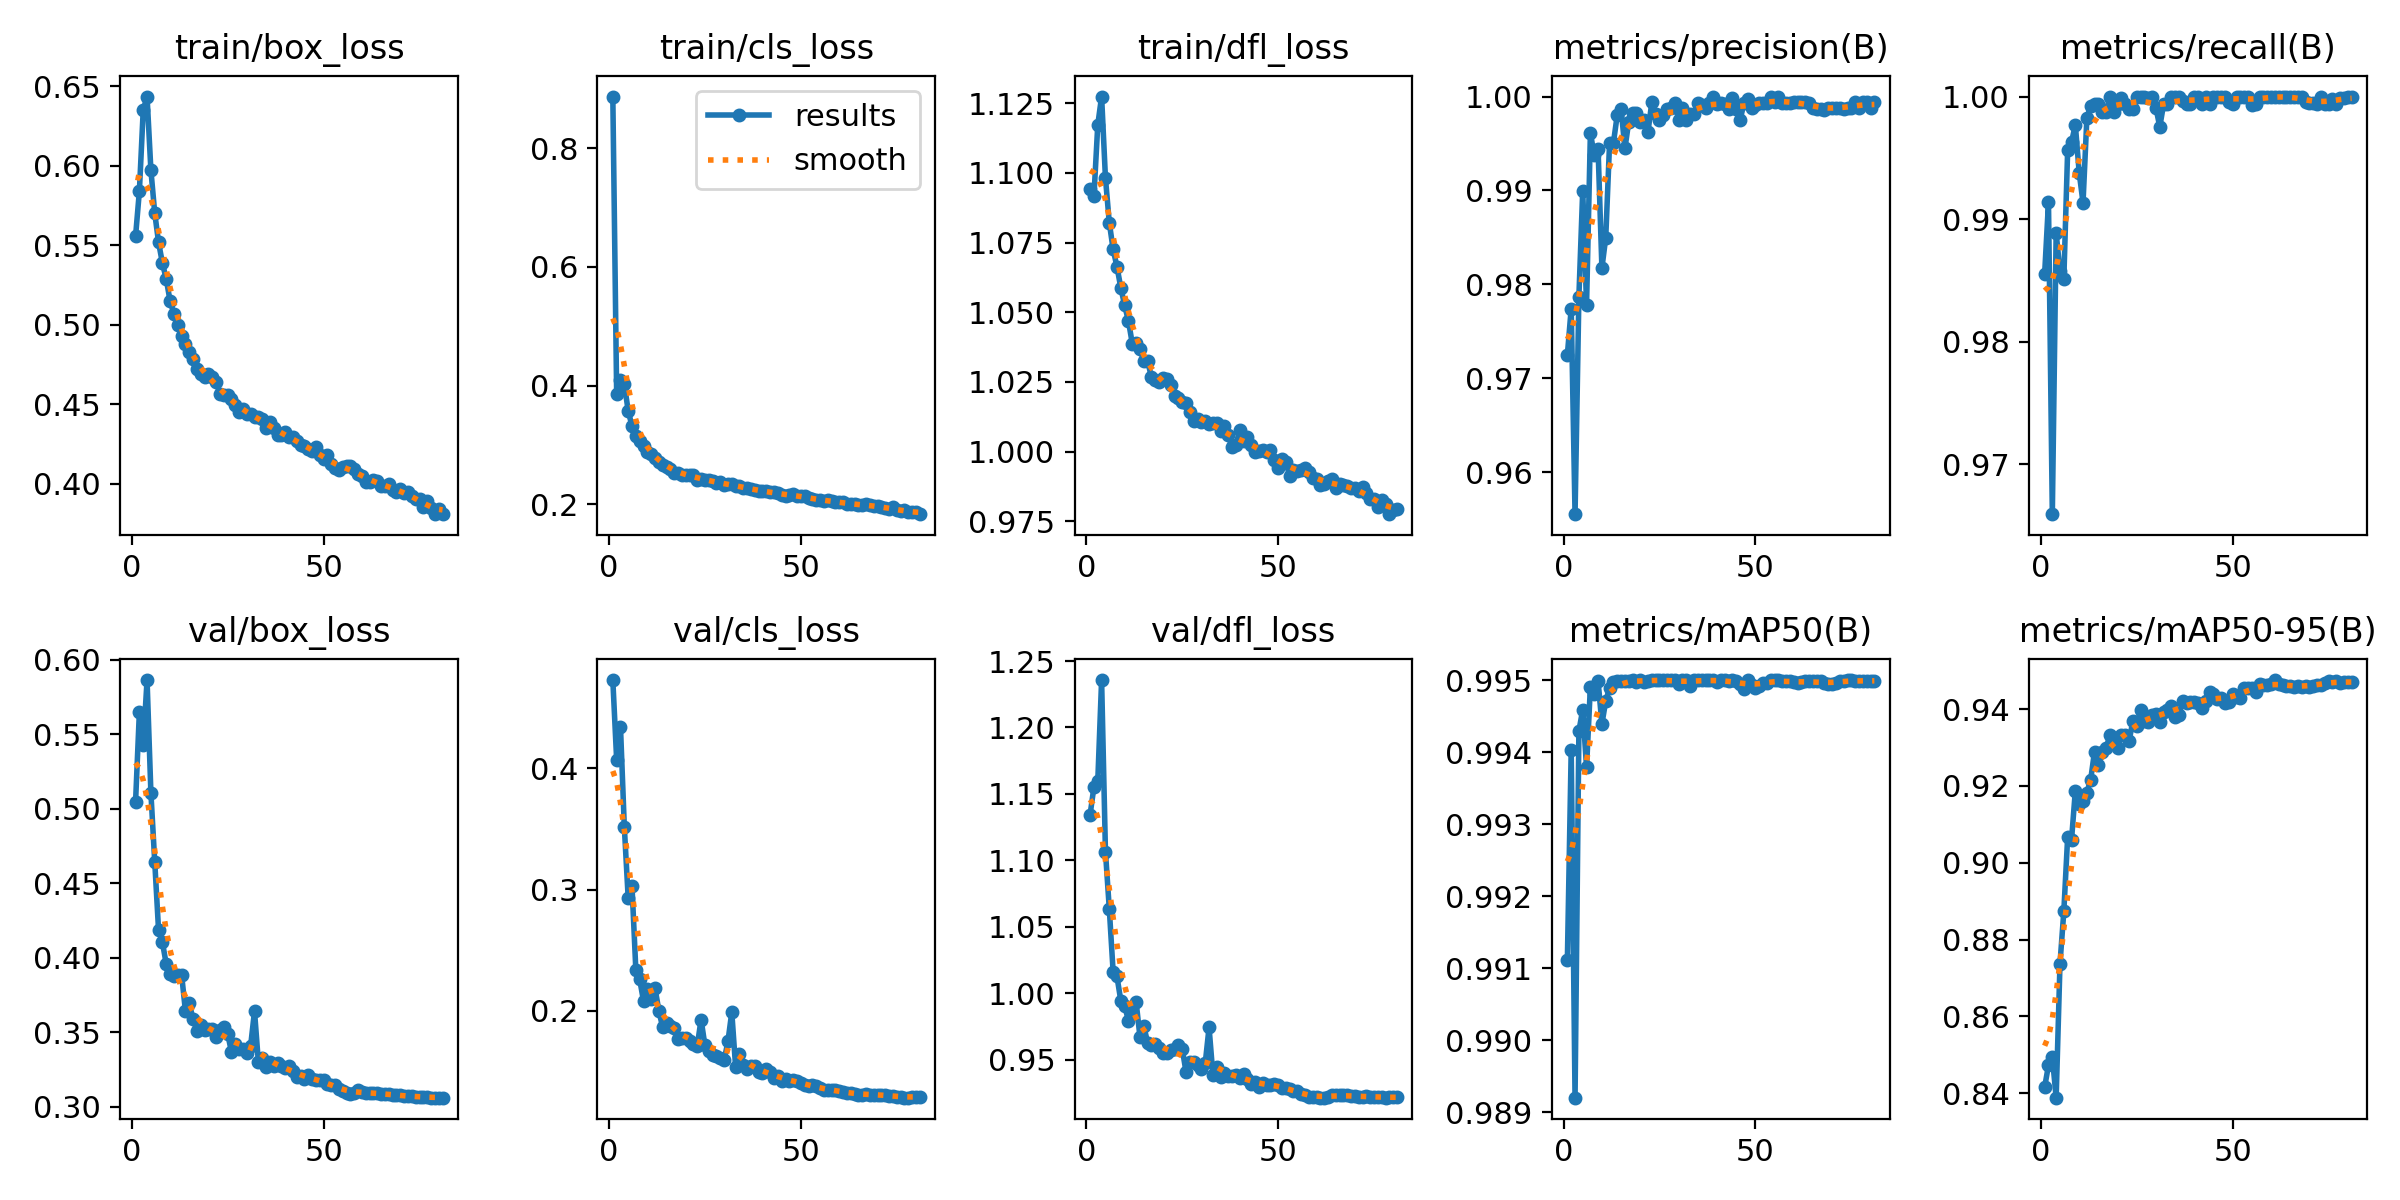

Data behind this chart, as committed beside it:
epoch, time, train/box_loss, train/cls_loss, train/dfl_loss, metrics/precision(B), metrics/recall(B), metrics/mAP50(B), metrics/mAP50-95(B), val/box_loss, val/cls_loss, val/dfl_loss, lr/pg0, lr/pg1, lr/pg2, lr/pg3, lr/pg4, lr/pg5, lr/pg6, lr/pg7
1, 59.17, 0.5556, 0.8874, 1.094, 0.9725, 0.9855, 0.9911, 0.8416, 0.5043, 0.473, 1.134, 0.009975, 0.003325, 0.009975, 0.003325, 0.009975, 0.003325, 0.009975, 0.003325
2, 113.9, 0.5841, 0.3862, 1.092, 0.9774, 0.9914, 0.994, 0.8473, 0.5649, 0.4072, 1.155, 0.01978, 0.006593, 0.01978, 0.006593, 0.01978, 0.006593, 0.01978, 0.006593
3, 166.3, 0.6351, 0.4088, 1.117, 0.9555, 0.9659, 0.9892, 0.8495, 0.5428, 0.4343, 1.159, 0.02938, 0.009794, 0.02938, 0.009794, 0.02938, 0.009794, 0.02938, 0.009794
4, 218.3, 0.6436, 0.4018, 1.127, 0.9787, 0.9889, 0.9943, 0.8388, 0.5864, 0.3516, 1.236, 0.02911, 0.009703, 0.02911, 0.009703, 0.02911, 0.009703, 0.02911, 0.009703
5, 270.3, 0.5974, 0.3576, 1.098, 0.99, 0.9858, 0.9946, 0.8738, 0.5107, 0.2933, 1.107, 0.02881, 0.009604, 0.02881, 0.009604, 0.02881, 0.009604, 0.02881, 0.009604
6, 323, 0.5704, 0.3313, 1.082, 0.9778, 0.9851, 0.9938, 0.8874, 0.4644, 0.3027, 1.064, 0.02851, 0.009505, 0.02851, 0.009505, 0.02851, 0.009505, 0.02851, 0.009505
7, 375.1, 0.5519, 0.3147, 1.073, 0.9961, 0.9957, 0.9949, 0.9067, 0.4184, 0.2336, 1.016, 0.02822, 0.009406, 0.02822, 0.009406, 0.02822, 0.009406, 0.02822, 0.009406
8, 427.1, 0.5389, 0.306, 1.066, 0.9937, 0.9963, 0.9948, 0.9059, 0.4104, 0.2259, 1.013, 0.02792, 0.009307, 0.02792, 0.009307, 0.02792, 0.009307, 0.02792, 0.009307
9, 479.1, 0.5288, 0.2971, 1.059, 0.9944, 0.9977, 0.995, 0.9188, 0.3958, 0.208, 0.9944, 0.02762, 0.009208, 0.02762, 0.009208, 0.02762, 0.009208, 0.02762, 0.009208
10, 530.9, 0.5151, 0.287, 1.053, 0.9817, 0.9938, 0.9944, 0.9152, 0.3893, 0.2181, 0.9903, 0.02733, 0.009109, 0.02733, 0.009109, 0.02733, 0.009109, 0.02733, 0.009109
11, 582.7, 0.507, 0.2841, 1.047, 0.985, 0.9913, 0.9947, 0.916, 0.3879, 0.21, 0.9794, 0.02703, 0.00901, 0.02703, 0.00901, 0.02703, 0.00901, 0.02703, 0.00901
12, 634.6, 0.5, 0.277, 1.039, 0.9951, 0.9982, 0.9949, 0.9183, 0.3884, 0.2187, 0.9846, 0.02673, 0.008911, 0.02673, 0.008911, 0.02673, 0.008911, 0.02673, 0.008911
13, 686.5, 0.4931, 0.2714, 1.039, 0.9951, 0.9993, 0.995, 0.9217, 0.3887, 0.1999, 0.9931, 0.02644, 0.008812, 0.02644, 0.008812, 0.02644, 0.008812, 0.02644, 0.008812
14, 738.3, 0.4881, 0.2663, 1.037, 0.998, 0.9994, 0.995, 0.929, 0.3642, 0.1862, 0.967, 0.02614, 0.008713, 0.02614, 0.008713, 0.02614, 0.008713, 0.02614, 0.008713
15, 790.1, 0.4831, 0.2624, 1.033, 0.9987, 0.9994, 0.995, 0.9255, 0.3694, 0.1898, 0.975, 0.02584, 0.008614, 0.02584, 0.008614, 0.02584, 0.008614, 0.02584, 0.008614
16, 843.1, 0.4786, 0.2599, 1.032, 0.9945, 0.9988, 0.995, 0.9287, 0.3587, 0.1872, 0.9626, 0.02555, 0.008515, 0.02555, 0.008515, 0.02555, 0.008515, 0.02555, 0.008515
17, 895.2, 0.472, 0.2528, 1.027, 0.9973, 0.9988, 0.995, 0.9298, 0.3512, 0.1862, 0.9609, 0.02525, 0.008416, 0.02525, 0.008416, 0.02525, 0.008416, 0.02525, 0.008416
18, 947.1, 0.4691, 0.2525, 1.026, 0.9982, 1, 0.995, 0.9332, 0.3552, 0.1769, 0.9617, 0.02495, 0.008317, 0.02495, 0.008317, 0.02495, 0.008317, 0.02495, 0.008317
19, 998.9, 0.4675, 0.249, 1.025, 0.9983, 0.9988, 0.995, 0.9312, 0.3517, 0.1776, 0.9583, 0.02465, 0.008218, 0.02465, 0.008218, 0.02465, 0.008218, 0.02465, 0.008218
20, 1051, 0.4691, 0.2493, 1.026, 0.9973, 0.9994, 0.995, 0.93, 0.3519, 0.1773, 0.955, 0.02436, 0.008119, 0.02436, 0.008119, 0.02436, 0.008119, 0.02436, 0.008119
21, 1103, 0.4671, 0.2491, 1.026, 0.9975, 0.9999, 0.995, 0.9332, 0.3521, 0.1748, 0.9549, 0.02406, 0.00802, 0.02406, 0.00802, 0.02406, 0.00802, 0.02406, 0.00802
22, 1155, 0.4642, 0.2488, 1.024, 0.9962, 0.9994, 0.995, 0.9332, 0.3467, 0.1724, 0.9571, 0.02376, 0.007921, 0.02376, 0.007921, 0.02376, 0.007921, 0.02376, 0.007921
23, 1206, 0.4566, 0.2412, 1.02, 0.9994, 0.999, 0.995, 0.9316, 0.3517, 0.1711, 0.9582, 0.02347, 0.007822, 0.02347, 0.007822, 0.02347, 0.007822, 0.02347, 0.007822
24, 1260, 0.456, 0.2429, 1.019, 0.9981, 0.999, 0.995, 0.937, 0.3538, 0.1928, 0.9607, 0.02317, 0.007723, 0.02317, 0.007723, 0.02317, 0.007723, 0.02317, 0.007723
25, 1315, 0.4557, 0.2402, 1.018, 0.9975, 1, 0.995, 0.9356, 0.3491, 0.1714, 0.9582, 0.02287, 0.007624, 0.02287, 0.007624, 0.02287, 0.007624, 0.02287, 0.007624
26, 1370, 0.4536, 0.241, 1.017, 0.998, 1, 0.995, 0.9398, 0.3367, 0.1672, 0.9406, 0.02258, 0.007525, 0.02258, 0.007525, 0.02258, 0.007525, 0.02258, 0.007525
27, 1425, 0.4495, 0.2384, 1.014, 0.9987, 1, 0.995, 0.9369, 0.3418, 0.1636, 0.948, 0.02228, 0.007426, 0.02228, 0.007426, 0.02228, 0.007426, 0.02228, 0.007426
28, 1480, 0.4452, 0.2354, 1.011, 0.9988, 0.9999, 0.995, 0.9366, 0.339, 0.1627, 0.9478, 0.02198, 0.007327, 0.02198, 0.007327, 0.02198, 0.007327, 0.02198, 0.007327
29, 1536, 0.447, 0.2366, 1.012, 0.9993, 1, 0.995, 0.9384, 0.3387, 0.1611, 0.9458, 0.02168, 0.007228, 0.02168, 0.007228, 0.02168, 0.007228, 0.02168, 0.007228
30, 1589, 0.4443, 0.2319, 1.01, 0.9975, 0.9991, 0.9949, 0.9387, 0.336, 0.1591, 0.9432, 0.02139, 0.007129, 0.02139, 0.007129, 0.02139, 0.007129, 0.02139, 0.007129
31, 1643, 0.4442, 0.2336, 1.011, 0.9988, 0.9975, 0.995, 0.9366, 0.3411, 0.1747, 0.9471, 0.02109, 0.00703, 0.02109, 0.00703, 0.02109, 0.00703, 0.02109, 0.00703
32, 1697, 0.4421, 0.2343, 1.01, 0.9975, 0.9994, 0.995, 0.9392, 0.3642, 0.1988, 0.9741, 0.02079, 0.006931, 0.02079, 0.006931, 0.02079, 0.006931, 0.02079, 0.006931
33, 1752, 0.4423, 0.2306, 1.01, 0.9981, 0.9994, 0.9949, 0.9397, 0.3302, 0.1535, 0.9385, 0.0205, 0.006832, 0.0205, 0.006832, 0.0205, 0.006832, 0.0205, 0.006832
34, 1805, 0.441, 0.2304, 1.01, 0.9981, 1, 0.995, 0.9409, 0.3327, 0.1641, 0.9445, 0.0202, 0.006733, 0.0202, 0.006733, 0.0202, 0.006733, 0.0202, 0.006733
35, 1860, 0.4351, 0.2273, 1.007, 0.9993, 1, 0.995, 0.9379, 0.3266, 0.155, 0.9369, 0.0199, 0.006634, 0.0199, 0.006634, 0.0199, 0.006634, 0.0199, 0.006634
36, 1913, 0.4387, 0.2271, 1.009, 0.9991, 1, 0.995, 0.9385, 0.3301, 0.1522, 0.9397, 0.01961, 0.006535, 0.01961, 0.006535, 0.01961, 0.006535, 0.01961, 0.006535
37, 1967, 0.4349, 0.2253, 1.006, 0.9988, 0.9997, 0.995, 0.9422, 0.3272, 0.1541, 0.9376, 0.01931, 0.006436, 0.01931, 0.006436, 0.01931, 0.006436, 0.01931, 0.006436
38, 2021, 0.4308, 0.2243, 1.002, 0.9993, 0.9994, 0.995, 0.9415, 0.3292, 0.1547, 0.9374, 0.01901, 0.006337, 0.01901, 0.006337, 0.01901, 0.006337, 0.01901, 0.006337
39, 2074, 0.431, 0.2223, 1.002, 0.9999, 0.9994, 0.995, 0.942, 0.3273, 0.1491, 0.9382, 0.01871, 0.006238, 0.01871, 0.006238, 0.01871, 0.006238, 0.01871, 0.006238
40, 2128, 0.4326, 0.2213, 1.008, 0.9992, 1, 0.995, 0.9418, 0.3258, 0.1484, 0.936, 0.01842, 0.006139, 0.01842, 0.006139, 0.01842, 0.006139, 0.01842, 0.006139
41, 2181, 0.4294, 0.2212, 1.004, 0.9993, 1, 0.995, 0.9416, 0.3272, 0.1521, 0.9391, 0.01812, 0.00604, 0.01812, 0.00604, 0.01812, 0.00604, 0.01812, 0.00604
42, 2234, 0.4296, 0.2196, 1.005, 0.9992, 0.9994, 0.995, 0.9403, 0.3241, 0.1493, 0.9357, 0.01782, 0.005941, 0.01782, 0.005941, 0.01782, 0.005941, 0.01782, 0.005941
43, 2287, 0.4269, 0.2207, 1.002, 0.9986, 1, 0.995, 0.9422, 0.3199, 0.1449, 0.9315, 0.01753, 0.005842, 0.01753, 0.005842, 0.01753, 0.005842, 0.01753, 0.005842
44, 2341, 0.4242, 0.2182, 1, 0.9998, 0.9994, 0.995, 0.9443, 0.3205, 0.1462, 0.9331, 0.01723, 0.005743, 0.01723, 0.005743, 0.01723, 0.005743, 0.01723, 0.005743
45, 2393, 0.4239, 0.2157, 1, 0.9986, 1, 0.995, 0.944, 0.3187, 0.1422, 0.9293, 0.01693, 0.005644, 0.01693, 0.005644, 0.01693, 0.005644, 0.01693, 0.005644
46, 2446, 0.4222, 0.214, 1.001, 0.9975, 1, 0.995, 0.9428, 0.3216, 0.1438, 0.932, 0.01664, 0.005545, 0.01664, 0.005545, 0.01664, 0.005545, 0.01664, 0.005545
47, 2499, 0.421, 0.2149, 0.9999, 0.9993, 1, 0.9949, 0.9429, 0.3187, 0.1419, 0.9309, 0.01634, 0.005446, 0.01634, 0.005446, 0.01634, 0.005446, 0.01634, 0.005446
48, 2552, 0.4233, 0.2165, 1, 0.9998, 1, 0.995, 0.9415, 0.3179, 0.1428, 0.9308, 0.01604, 0.005347, 0.01604, 0.005347, 0.01604, 0.005347, 0.01604, 0.005347
49, 2606, 0.4181, 0.2141, 0.997, 0.9988, 0.9996, 0.9949, 0.9418, 0.3181, 0.1424, 0.9316, 0.01574, 0.005248, 0.01574, 0.005248, 0.01574, 0.005248, 0.01574, 0.005248
50, 2661, 0.4158, 0.2128, 0.9942, 0.9991, 0.9994, 0.9949, 0.944, 0.3178, 0.1405, 0.9311, 0.01545, 0.005149, 0.01545, 0.005149, 0.01545, 0.005149, 0.01545, 0.005149
51, 2714, 0.4182, 0.2139, 0.9973, 0.9993, 1, 0.9949, 0.9433, 0.3153, 0.1389, 0.9284, 0.01515, 0.00505, 0.01515, 0.00505, 0.01515, 0.00505, 0.01515, 0.00505
52, 2768, 0.4123, 0.2094, 0.9964, 0.9993, 1, 0.995, 0.9429, 0.3148, 0.1378, 0.9288, 0.01485, 0.004951, 0.01485, 0.004951, 0.01485, 0.004951, 0.01485, 0.004951
53, 2822, 0.4103, 0.2094, 0.9911, 0.9993, 1, 0.995, 0.9455, 0.3147, 0.1383, 0.9279, 0.01456, 0.004852, 0.01456, 0.004852, 0.01456, 0.004852, 0.01456, 0.004852
54, 2875, 0.4086, 0.2068, 0.9934, 1, 1, 0.995, 0.9454, 0.3119, 0.1375, 0.9265, 0.01426, 0.004753, 0.01426, 0.004753, 0.01426, 0.004753, 0.01426, 0.004753
55, 2930, 0.4105, 0.2064, 0.9932, 0.9994, 0.9993, 0.995, 0.9455, 0.3108, 0.1361, 0.9263, 0.01396, 0.004654, 0.01396, 0.004654, 0.01396, 0.004654, 0.01396, 0.004654
56, 2983, 0.411, 0.2056, 0.9936, 0.9999, 0.9994, 0.995, 0.9445, 0.309, 0.135, 0.9243, 0.01367, 0.004555, 0.01367, 0.004555, 0.01367, 0.004555, 0.01367, 0.004555
57, 3036, 0.411, 0.2069, 0.9941, 0.9993, 1, 0.995, 0.9466, 0.3088, 0.1346, 0.9229, 0.01337, 0.004456, 0.01337, 0.004456, 0.01337, 0.004456, 0.01337, 0.004456
58, 3089, 0.4096, 0.2053, 0.9928, 0.9993, 1, 0.995, 0.9464, 0.3092, 0.1344, 0.9218, 0.01307, 0.004357, 0.01307, 0.004357, 0.01307, 0.004357, 0.01307, 0.004357
59, 3142, 0.4065, 0.2034, 0.9905, 0.9993, 1, 0.995, 0.9463, 0.3111, 0.1344, 0.9221, 0.01277, 0.004258, 0.01277, 0.004258, 0.01277, 0.004258, 0.01277, 0.004258
60, 3195, 0.4053, 0.2027, 0.99, 0.9994, 1, 0.995, 0.9466, 0.3102, 0.1338, 0.9218, 0.01248, 0.004159, 0.01248, 0.004159, 0.01248, 0.004159, 0.01248, 0.004159
... 21 more rows
